Dataset: Herbs (GitHub, pegasis470/Herbs). Classes: belimbing wuluh, jambu biji, jeruk nipis, kemangi, lidah buaya, nangka, pandan, pepaya, seledri, sirih.

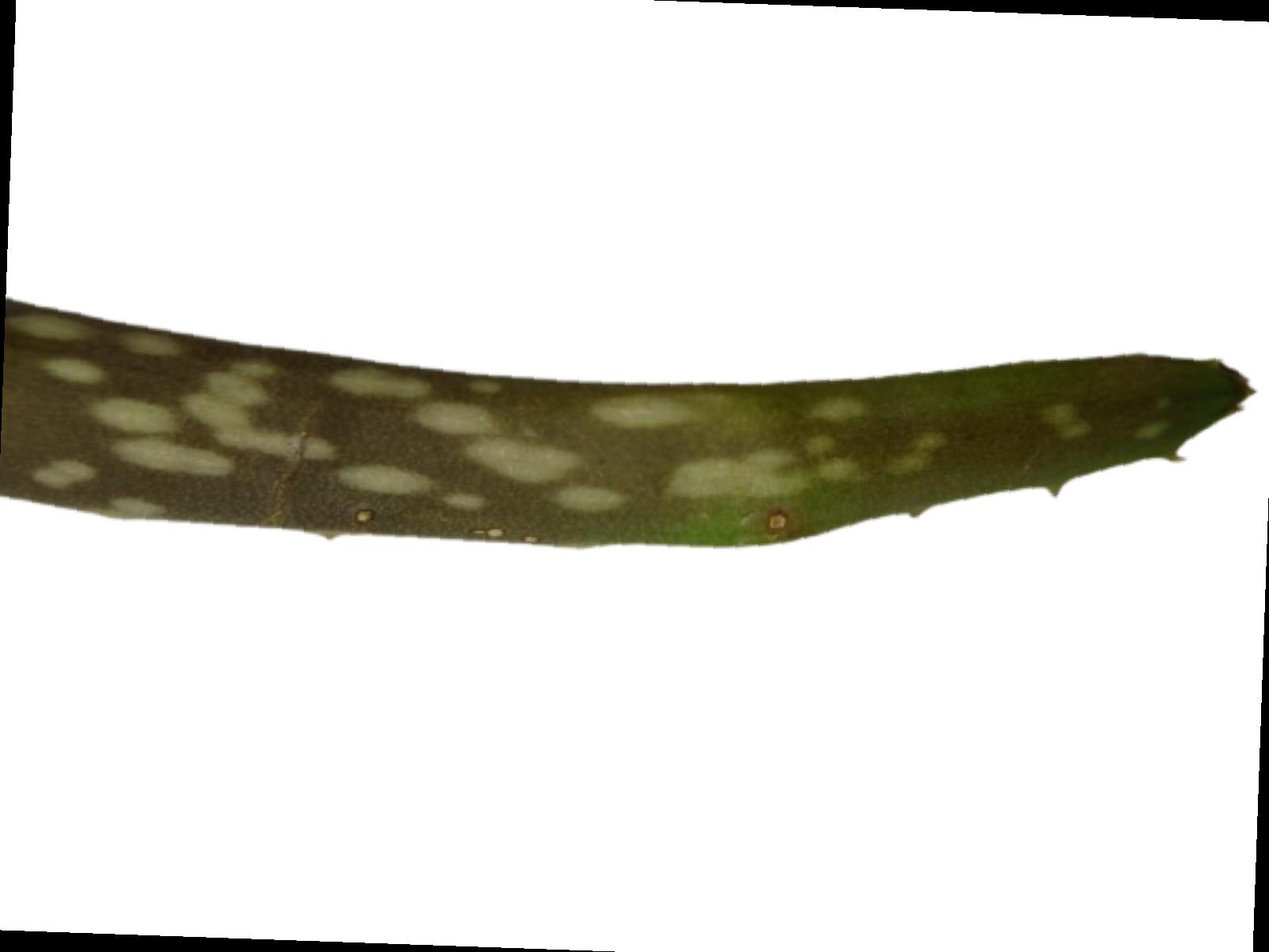
Label: lidah buaya

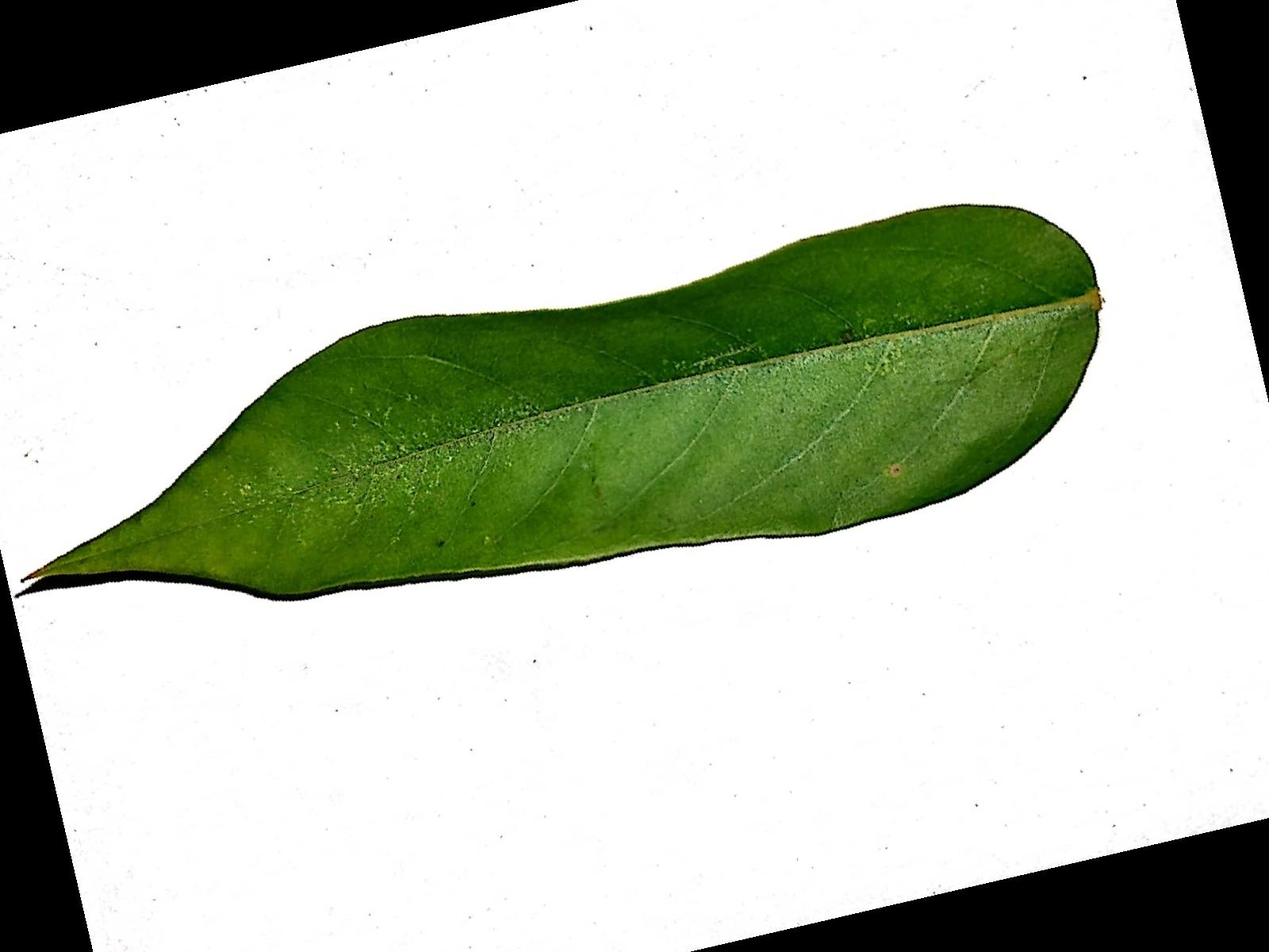
Label: belimbing wuluh

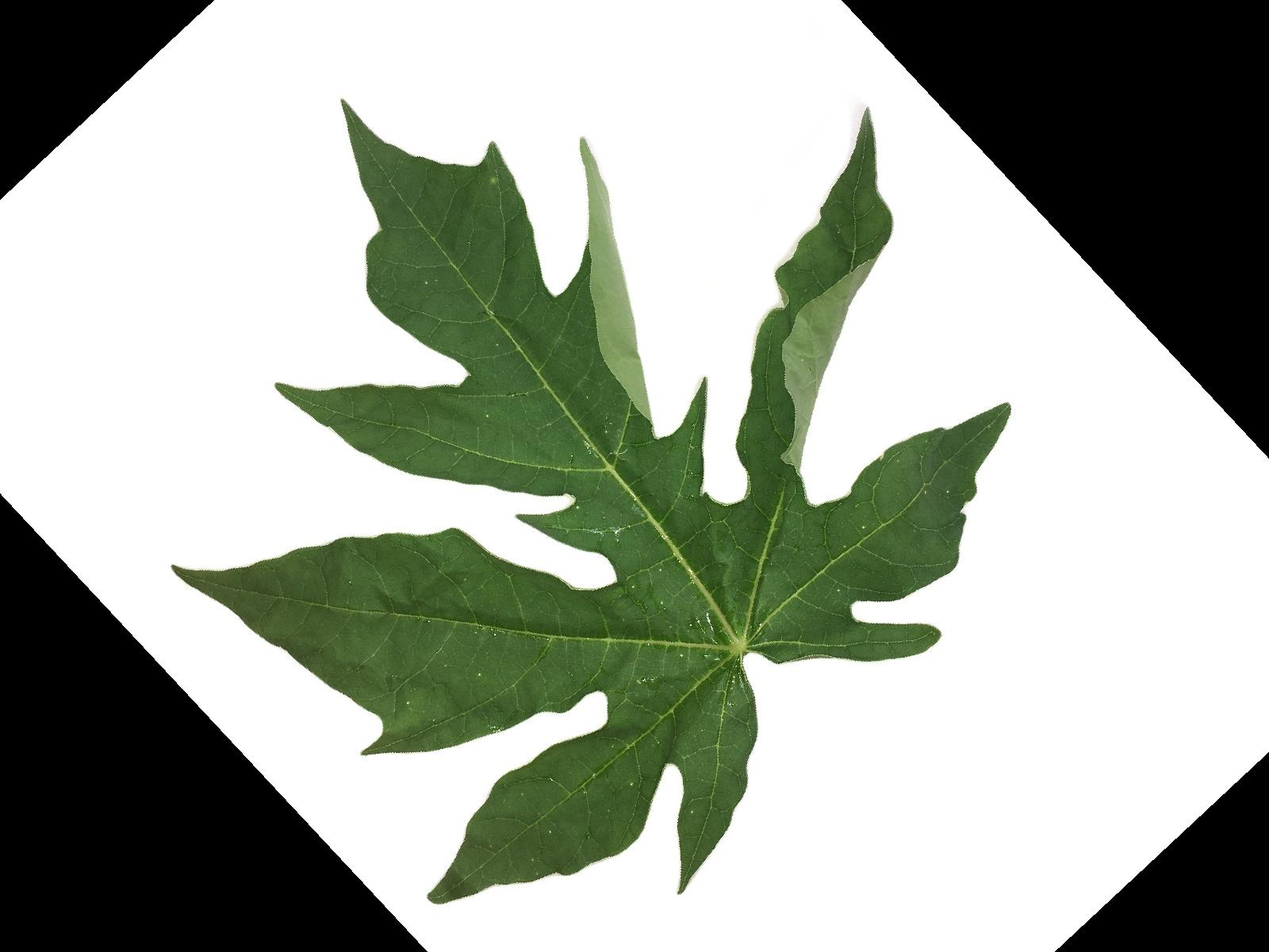
Label: pepaya

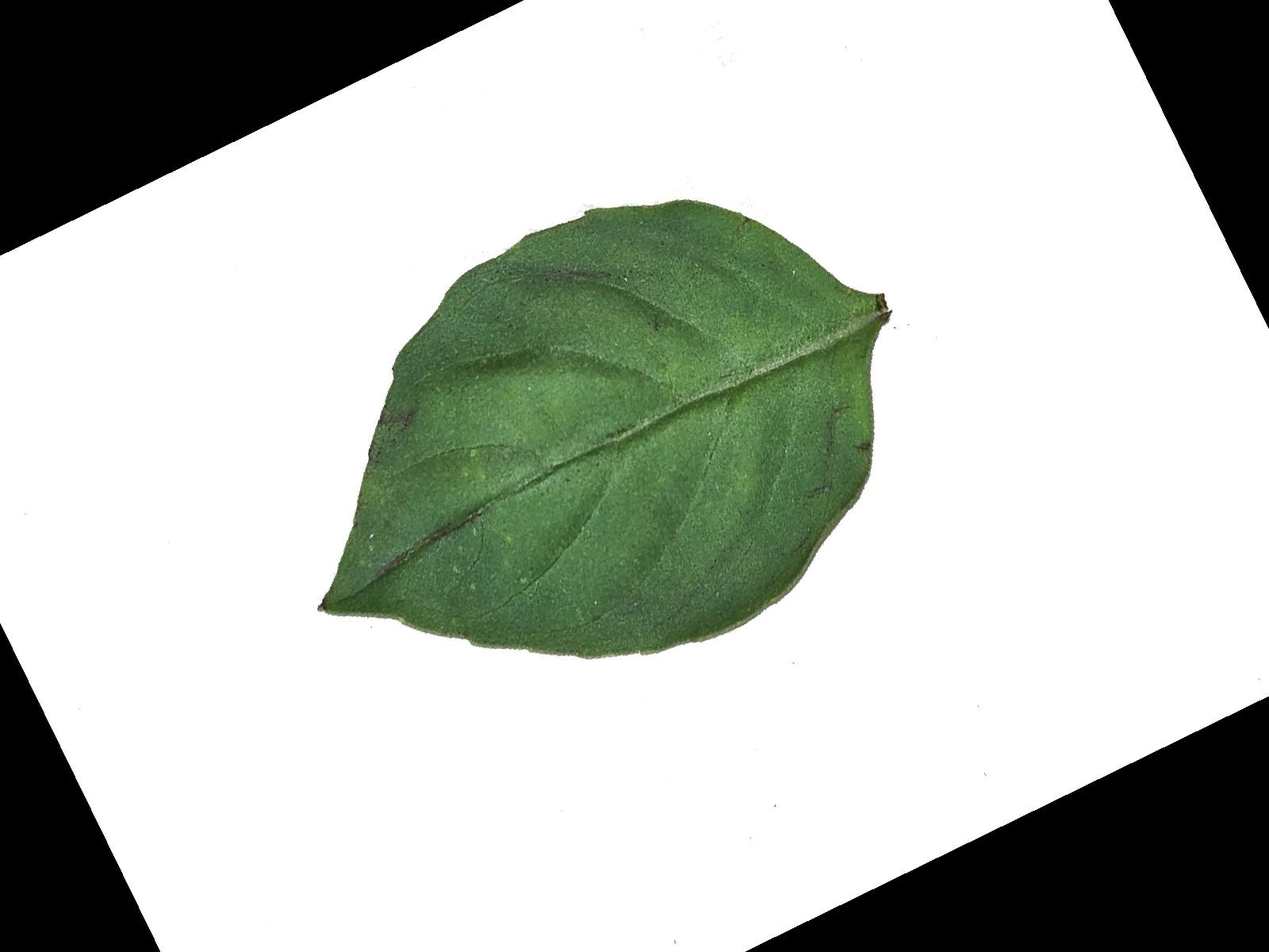
Label: kemangi

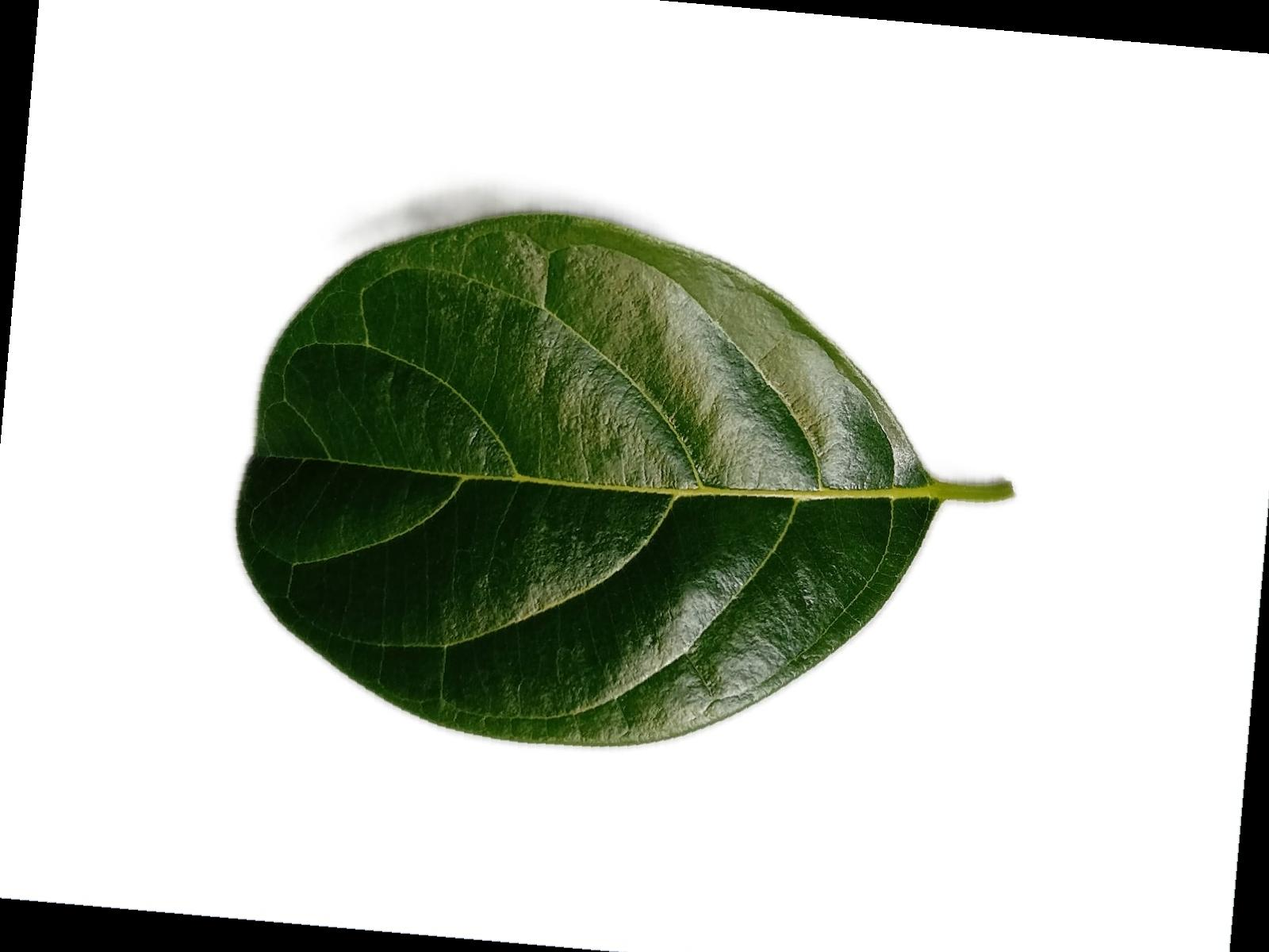
Label: nangka

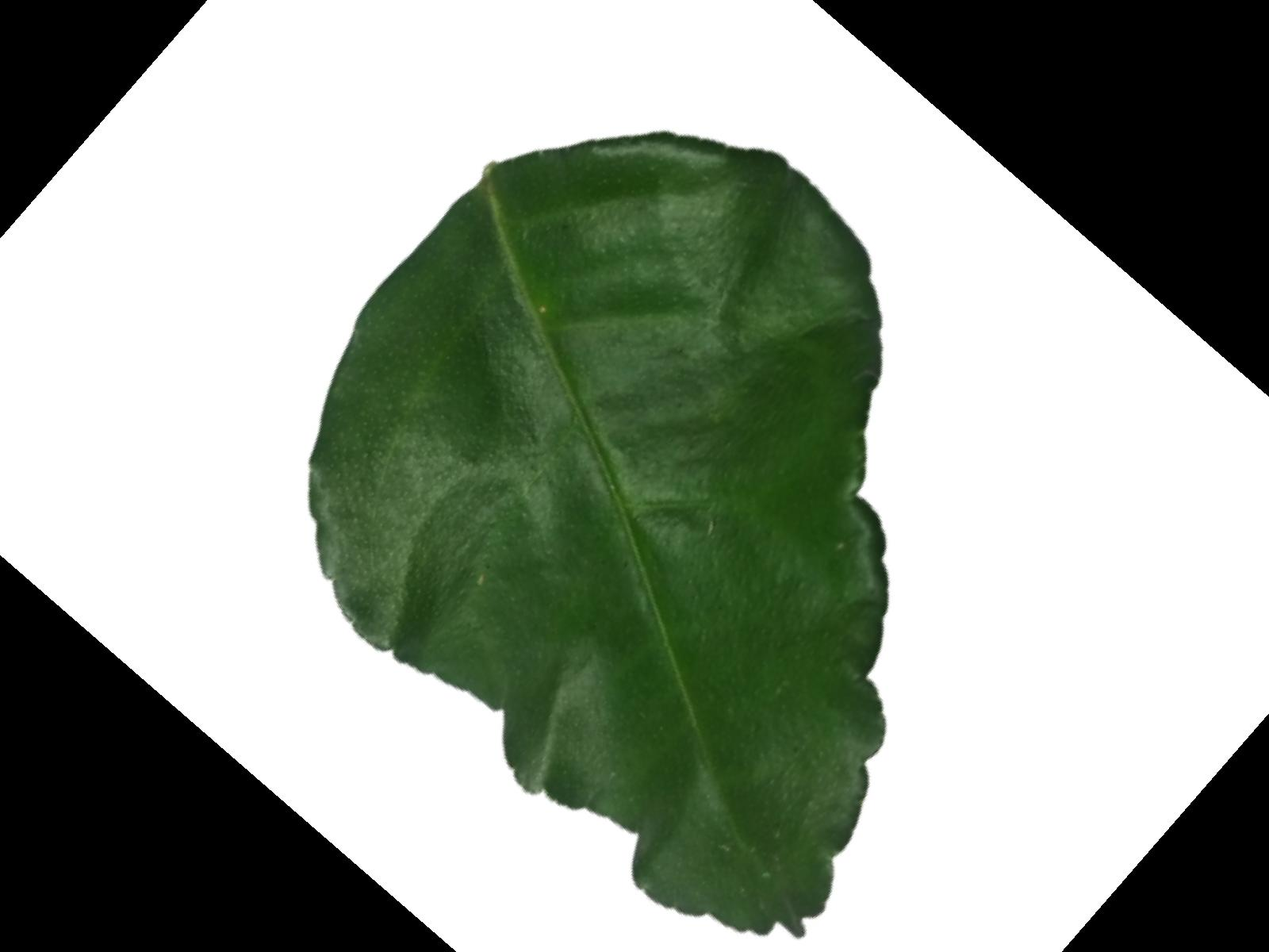
Label: jeruk nipis
